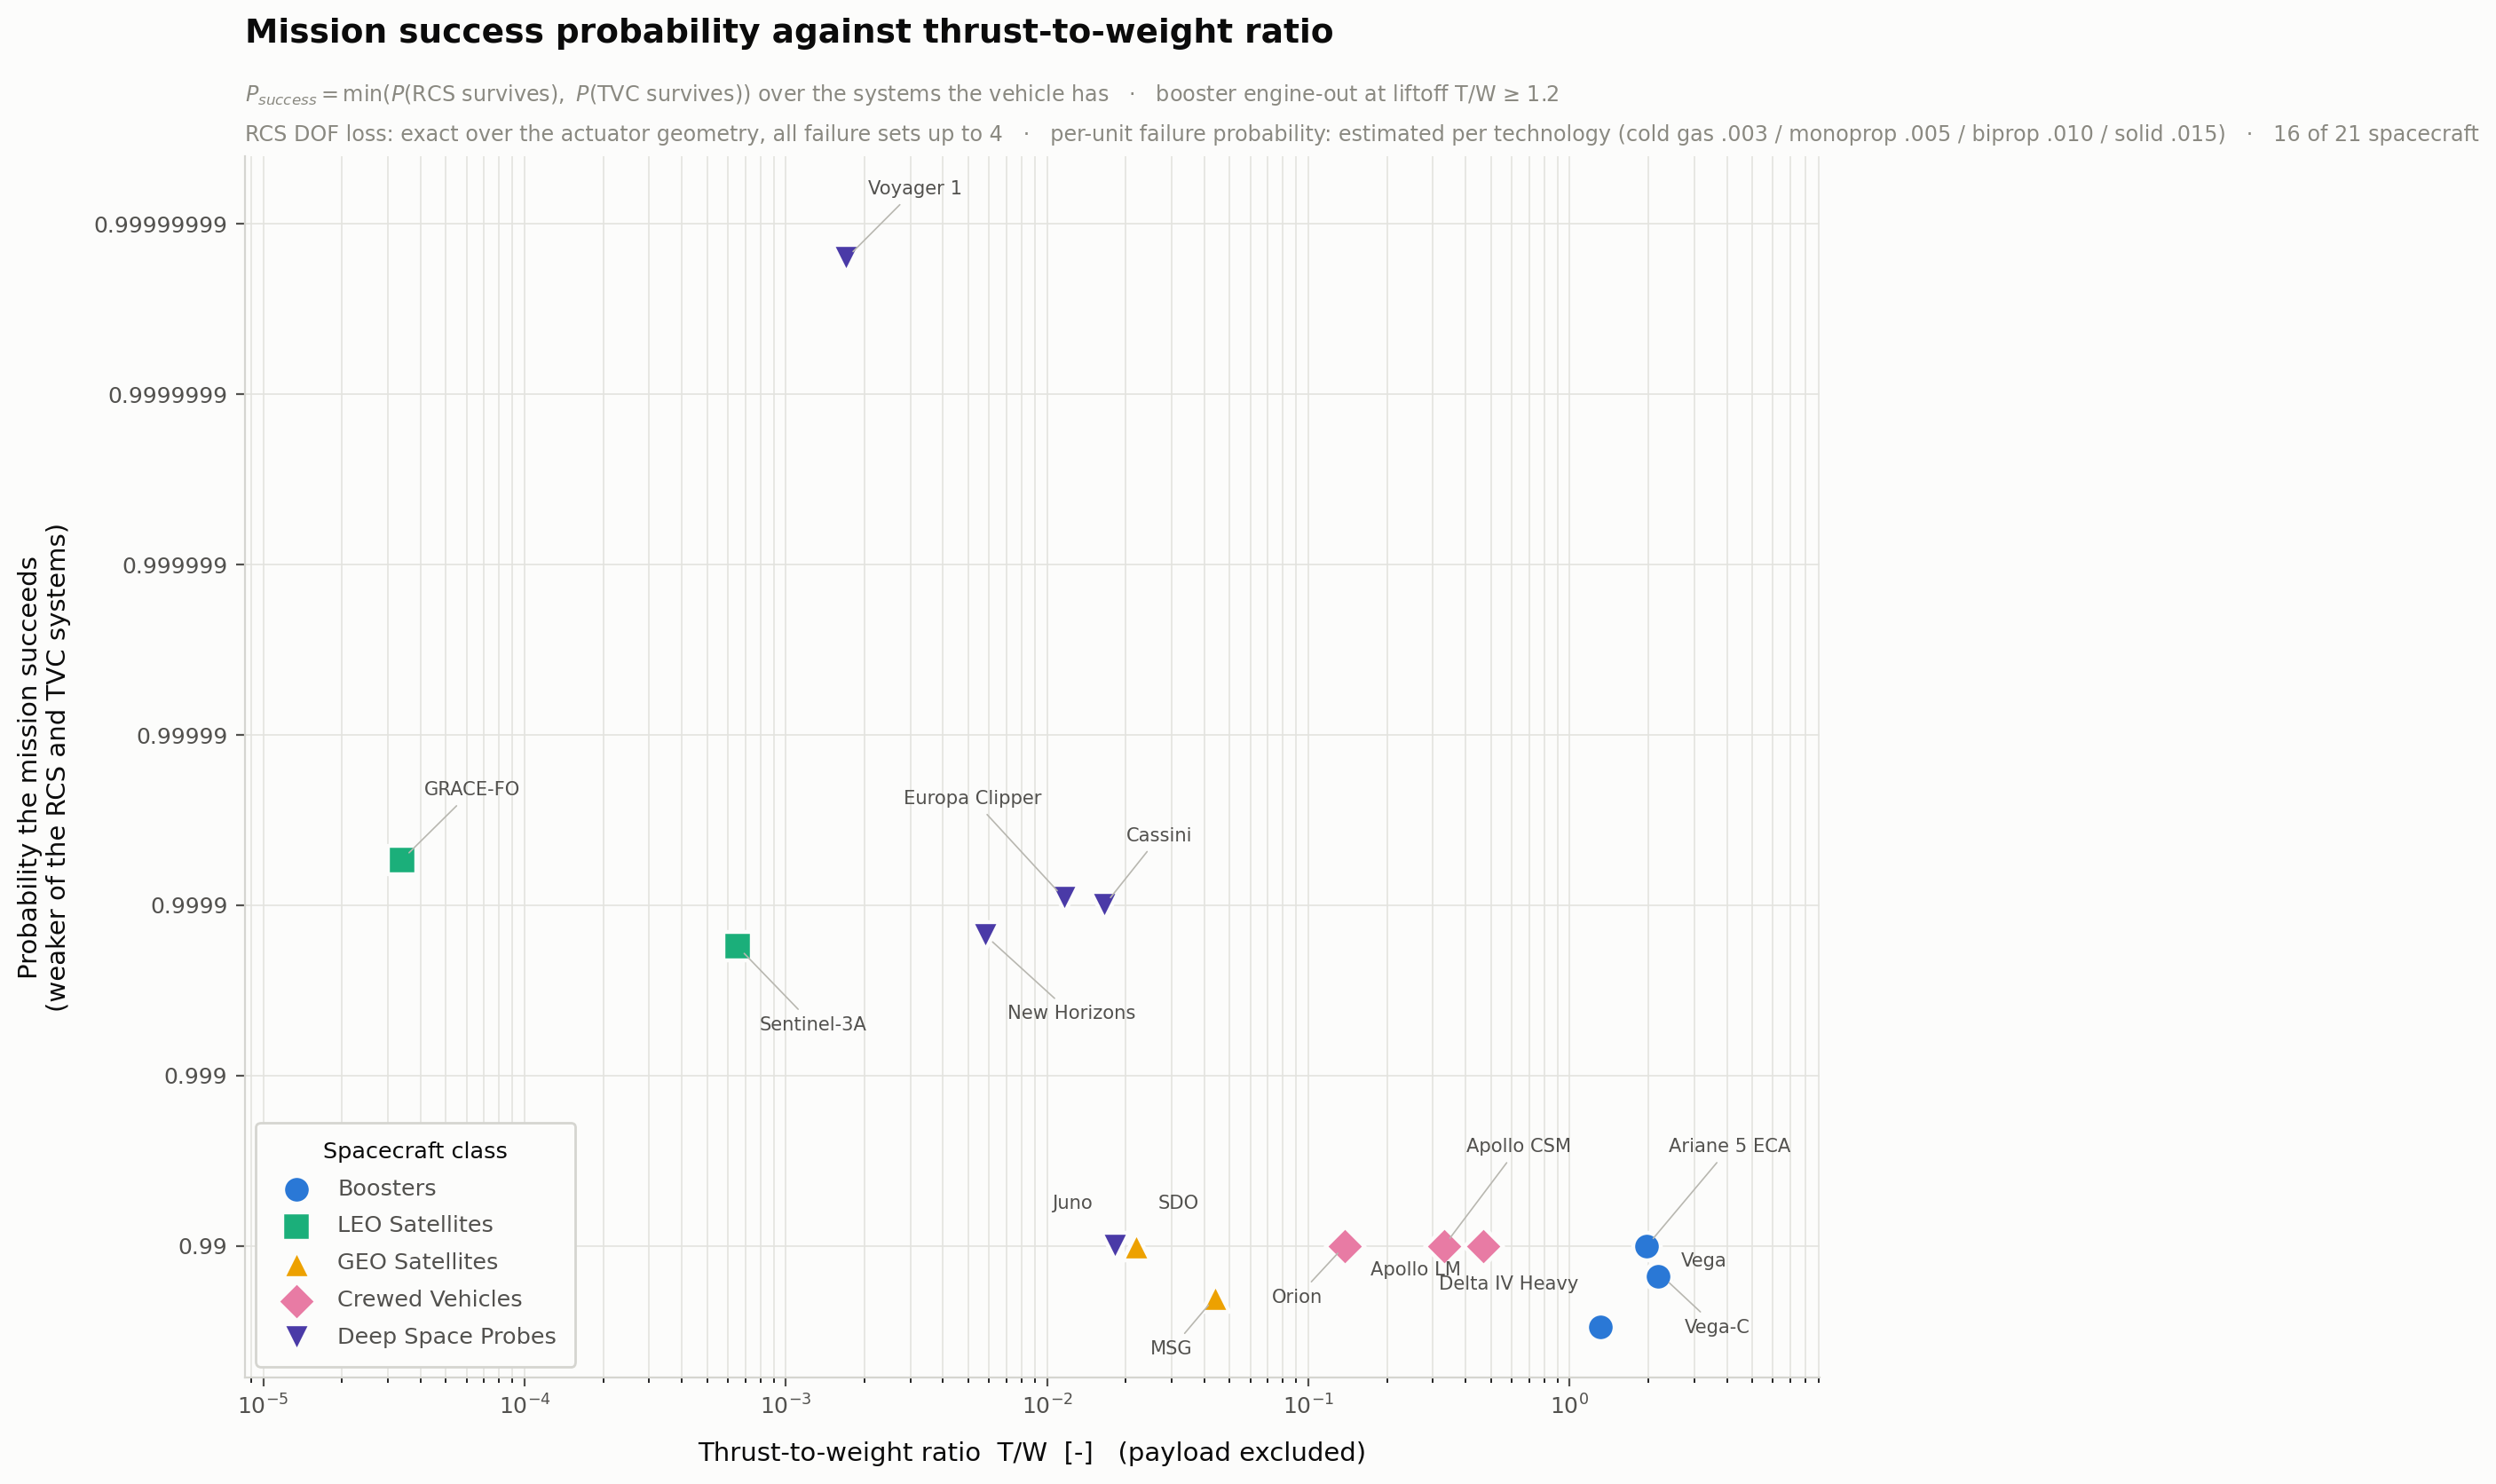

The data file committed next to this chart (first rows):
Category, Spacecraft, T/W, RCS units N, RCS DOF required, RCS basis, Fewest fatal failures, Fatal 1-failure sets, Fatal 2-failure sets, Fatal 3-failure sets, Fatal 4-failure sets, RCS tech, p per thruster, P(success) RCS, TVC units N, TVC n to fail, TVC tech, p per engine, P(success) TVC, P(mission success), Governing system, Plotted
Boosters, Delta IV Heavy, 1.316, n/a, n/a, n/a, n/a, n/a, n/a, n/a, n/a, n/a, n/a, n/a, 3, 1, biprop, 0.01, 0.9703, 0.9703, TVC, yes
Boosters, Ariane 5 ECA, 1.977, n/a, n/a, n/a, n/a, n/a, n/a, n/a, n/a, n/a, n/a, n/a, 1, 1, biprop, 0.01, 0.99, 0.99, TVC, yes
Boosters, Vega-C, 2.258, n/a, n/a, n/a, n/a, n/a, n/a, n/a, n/a, n/a, n/a, n/a, 1, 1, solid, 0.015, 0.985, 0.985, TVC, yes
Boosters, Vega, 2.19, n/a, n/a, n/a, n/a, n/a, n/a, n/a, n/a, n/a, n/a, n/a, 1, 1, solid, 0.015, 0.985, 0.985, TVC, yes
LEO Satellites, GRACE-FO (per satellite), 3.39792e-05, 12, 3, geometry, 2, 0, 6, 60, 255, cold_gas, 0.003, 0.9999, 2, 2, cold_gas, 0.003, 1, 0.9999, RCS, yes
LEO Satellites, Sentinel-3A, 0.0006526, 8, 3, geometry, 2, 0, 7, 35, 64, monoprop, 0.005, 0.9998, n/a, n/a, n/a, n/a, n/a, 0.9998, RCS, yes
LEO Satellites, SMAP, n/a, 8, 3, geometry, 2, 0, 7, 35, 64, monoprop, 0.005, 0.9998, n/a, n/a, n/a, n/a, n/a, 0.9998, RCS, no
LEO Satellites, Sentinel-1A, n/a, n/a, n/a, n/a, n/a, n/a, n/a, n/a, n/a, n/a, n/a, n/a, n/a, n/a, n/a, n/a, n/a, n/a, n/a, no
GEO Satellites, Solar Dynamics Observatory (SDO), 0.02195, 8, 3, geometry, 2, 0, 7, 35, 64, biprop, 0.01, 0.9993, 1, 1, biprop, 0.01, 0.99, 0.99, TVC, yes
GEO Satellites, Meteosat Second Generation (MSG), 0.04385, 6, 2, geometry, 1, 2, 11, 20, 15, biprop, 0.01, 0.9799, 2, 2, biprop, 0.01, 0.9999, 0.9799, RCS, yes
GEO Satellites, GOES-16 (GOES-R), n/a, n/a, n/a, n/a, n/a, n/a, n/a, n/a, n/a, n/a, n/a, n/a, n/a, n/a, n/a, n/a, n/a, n/a, n/a, no
GEO Satellites, GOES-19 (GOES-U), n/a, n/a, n/a, n/a, n/a, n/a, n/a, n/a, n/a, n/a, n/a, n/a, n/a, n/a, n/a, n/a, n/a, n/a, n/a, no
Crewed Vehicles, Orion (CM + European Service Module), 0.1376, 24, 3, geometry, 4, 0, 0, 0, 6, biprop, 0.01, 1, 1, 1, biprop, 0.01, 0.99, 0.99, TVC, yes
Crewed Vehicles, Apollo Command & Service Module, 0.3306, 16, 3, geometry, 2, 0, 4, 56, 360, biprop, 0.01, 0.9996, 1, 1, biprop, 0.01, 0.99, 0.99, TVC, yes
Crewed Vehicles, Apollo Lunar Module, 0.468, 16, 3, geometry, 2, 0, 4, 56, 360, biprop, 0.01, 0.9996, 1, 1, biprop, 0.01, 0.99, 0.99, TVC, yes
Crewed Vehicles, Crew Dragon (Dragon 2), n/a, 16, 6, geometry, 2, 0, 16, 204, 1113, biprop, 0.01, 0.9984, n/a, n/a, n/a, n/a, n/a, 0.9984, RCS, no
Deep Space Probes, Juno, 0.01814, 12, 2, floor(N/k), n/a, n/a, n/a, n/a, n/a, monoprop, 0.005, 1, 1, 1, biprop, 0.01, 0.99, 0.99, TVC, yes
Deep Space Probes, Cassini (Cassini-Huygens), 0.01657, 16, 3, geometry, 4, 0, 0, 0, 5, monoprop, 0.005, 1, 2, 2, biprop, 0.01, 0.9999, 0.9999, TVC, yes
Deep Space Probes, New Horizons, 0.005803, 12, 3, geometry, 2, 0, 6, 60, 255, monoprop, 0.005, 0.9999, 4, 4, monoprop, 0.005, 1, 0.9999, RCS, yes
Deep Space Probes, Europa Clipper, 0.0116, 24, 3, floor(N/k), n/a, n/a, n/a, n/a, n/a, biprop, 0.01, 0.9999, n/a, n/a, n/a, n/a, n/a, 0.9999, RCS, yes
Deep Space Probes, Voyager 1, 0.001702, 16, 3, geometry, 4, 0, 0, 0, 5, monoprop, 0.005, 1, 4, 4, monoprop, 0.005, 1, 1, RCS, yes
